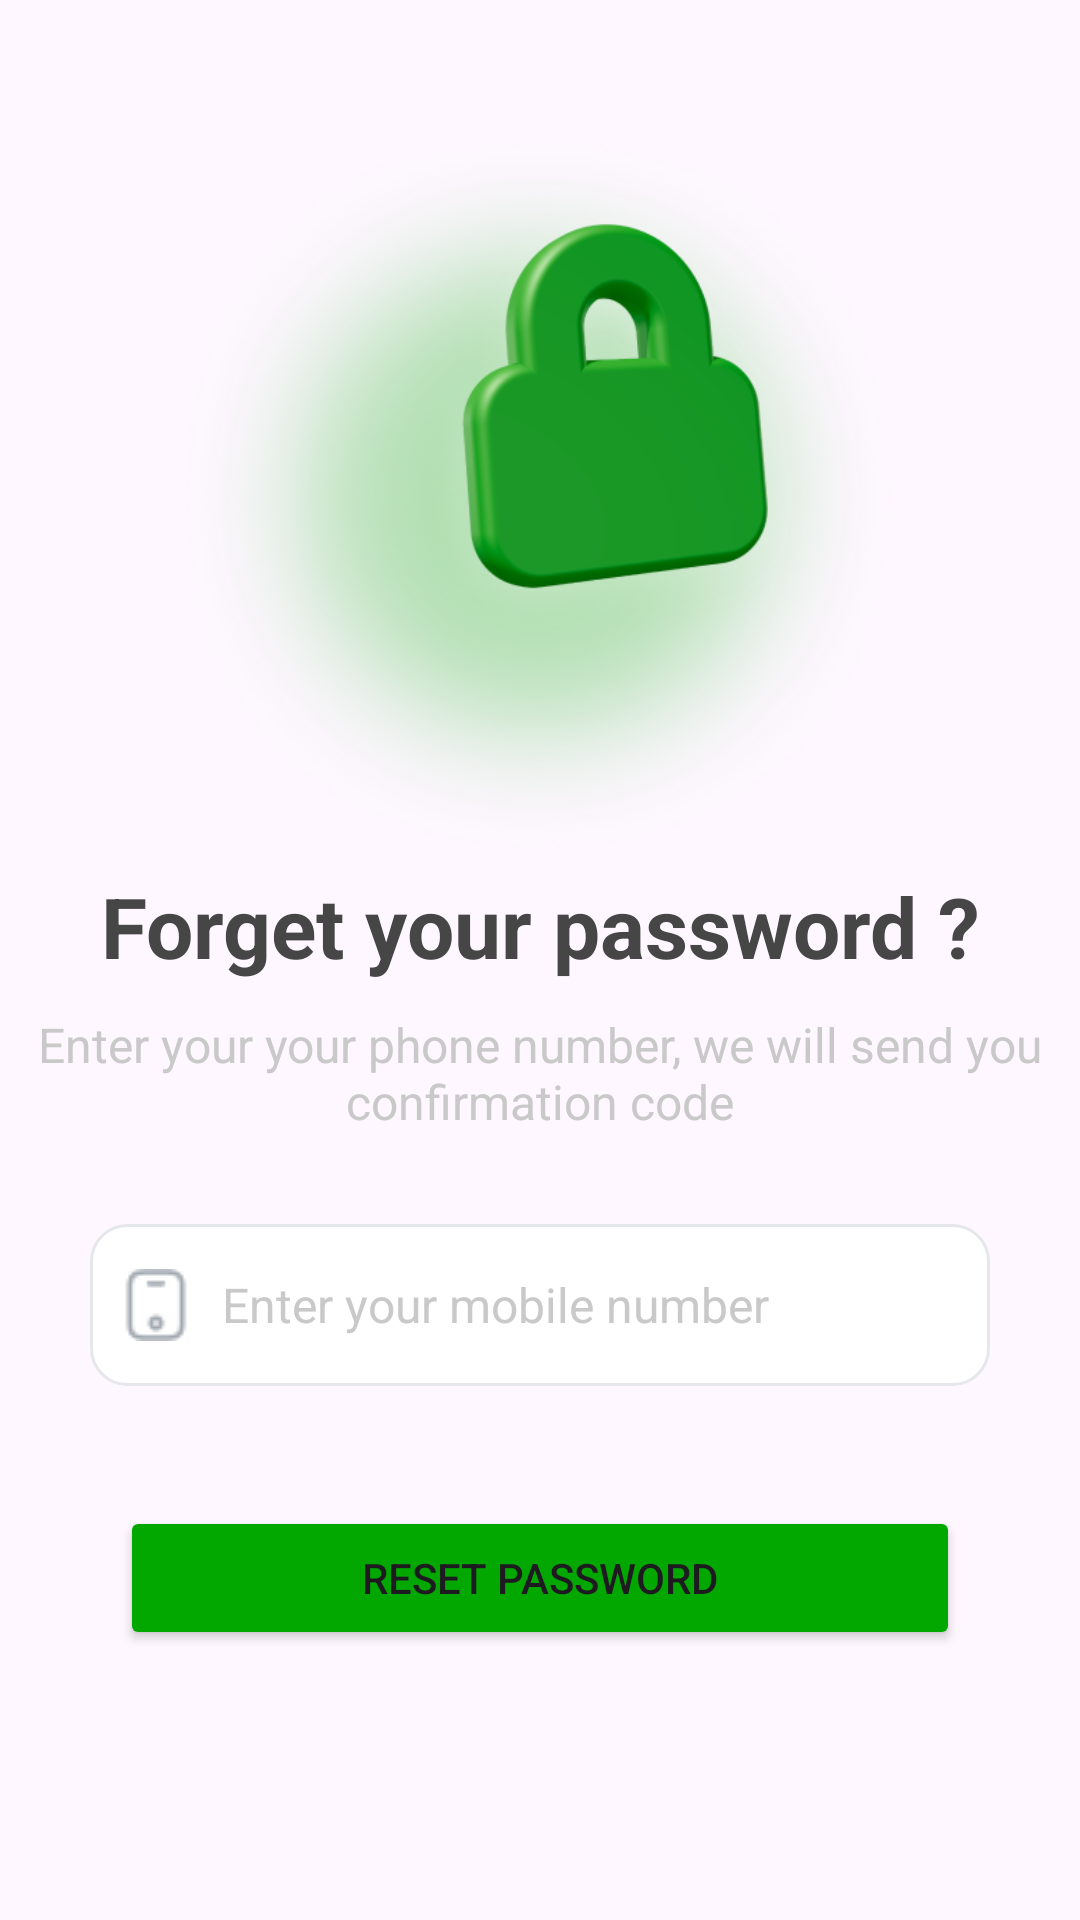

The Android layout XML behind this screen, and the referenced resources:
<!-- AndroidManifest.xml: application theme Theme.Dorak -->
<!-- res/layout/forget_password_layout.xml -->
<?xml version="1.0" encoding="utf-8"?>
<androidx.constraintlayout.widget.ConstraintLayout xmlns:android="http://schemas.android.com/apk/res/android"
    android:layout_width="match_parent"
    android:layout_height="match_parent"
    xmlns:app="http://schemas.android.com/apk/res-auto">

    <ImageView
        android:layout_width="250dp"
        android:layout_height="250dp"
        android:id="@+id/logo"
        android:layout_marginTop="40dp"
        app:layout_constraintTop_toTopOf="parent"
        app:layout_constraintStart_toStartOf="parent"
        app:layout_constraintEnd_toEndOf="parent"
        android:src="@drawable/forget_password"
        />

    <TextView
        android:layout_width="wrap_content"
        android:layout_height="wrap_content"
        app:layout_constraintTop_toBottomOf="@id/logo"
        app:layout_constraintStart_toStartOf="parent"
        app:layout_constraintEnd_toEndOf="parent"
        android:text="Forget your password ?"
        android:textStyle="bold"
        android:textColor="@color/text_grey"
        android:textSize="28sp"
        android:id="@+id/title"
        />


    <TextView
        android:id="@+id/tv_title_2"
        android:layout_width="wrap_content"
        android:layout_height="wrap_content"
        android:text="Enter your your phone number, we will send you confirmation code"
        android:textColor="@color/text_light_grey"
        android:layout_marginTop="10dp"
        android:layout_marginStart="50dp"
        android:layout_marginEnd="50dp"
        app:layout_constraintTop_toBottomOf="@id/title"
        app:layout_constraintStart_toStartOf="parent"
        app:layout_constraintEnd_toEndOf="parent"
        android:gravity="center"
        android:textSize="16sp"
         />



    <FrameLayout
        android:id="@+id/frame_email"
        app:layout_constraintTop_toBottomOf="@id/tv_title_2"
        android:layout_width="0dp"
        android:layout_height="wrap_content"
        app:layout_constraintStart_toStartOf="parent"
        app:layout_constraintEnd_toEndOf="parent"
        android:layout_marginStart="30dp"
        android:layout_marginEnd="30dp"
        android:layout_marginTop="30dp"
        >

        <EditText
            android:paddingEnd="10dp"
            android:paddingStart="10dp"
            android:textSize="16sp"
            android:id="@+id/et_mobile"
            android:layout_width="match_parent"
            android:layout_height="wrap_content"
            android:background="@drawable/custom_edit_text"
            android:drawableStart="@drawable/mobile"
            android:hint="Enter your mobile number"
            android:paddingTop="15dp"
            android:paddingBottom="15dp"
            android:drawablePadding="10dp"
            android:inputType="number"
            android:textColorHint="@color/text_light_grey"
            android:layout_gravity="center_vertical" />

    </FrameLayout>


    <TextView
        android:id="@+id/et_password_error"
        android:layout_width="wrap_content"
        android:layout_height="wrap_content"
        android:text="This field is required"
        app:layout_constraintStart_toStartOf="@id/frame_email"
        app:layout_constraintTop_toBottomOf="@id/frame_email"
        android:textColor="@color/red"
        android:textSize="14sp"
        android:visibility="gone" />



    <Button
        android:id="@+id/btn_reset_pass"
        android:layout_width="match_parent"
        android:layout_height="wrap_content"
        app:layout_constraintTop_toBottomOf="@id/et_password_error"
        app:layout_constraintStart_toStartOf="parent"
        app:layout_constraintEnd_toEndOf="parent"
        android:layout_marginStart="40dp"
        android:layout_marginEnd="40dp"
        android:layout_marginTop="40dp"
        android:backgroundTint="@color/green"
        android:paddingTop="10dp"
        android:paddingBottom="10dp"
        android:text="Reset Password"
        android:textSize="14sp"
        />



</androidx.constraintlayout.widget.ConstraintLayout>
<!-- resources referenced by this layout -->
<resources>
  <color name="green">#02A800</color>
  <color name="red">#FF5C5C</color>
  <color name="text_grey">#464646</color>
  <color name="text_light_grey">#C8C9C8</color>
  <!-- drawable custom_edit_text (drawable) -->
  <shape xmlns:android="http://schemas.android.com/apk/res/android">
      <solid android:color="@android:color/white" />
      <corners android:radius="12dp" />
      <stroke
          android:width="1dp"
          android:color="@color/light_grey"
  
          />
  </shape>
  <!-- drawable forget_password: png bitmap (drawable, 158851 bytes) -->
  <!-- drawable mobile: png bitmap (drawable, 536 bytes) -->
  <style name="Theme.Dorak" parent="Base.Theme.Dorak" />
  <color name="light_grey">#E5E7EB</color>
  <style name="Base.Theme.Dorak" parent="Theme.Material3.DayNight.NoActionBar">
          
           <item name="colorPrimary">@color/green</item>
      </style>
</resources>
